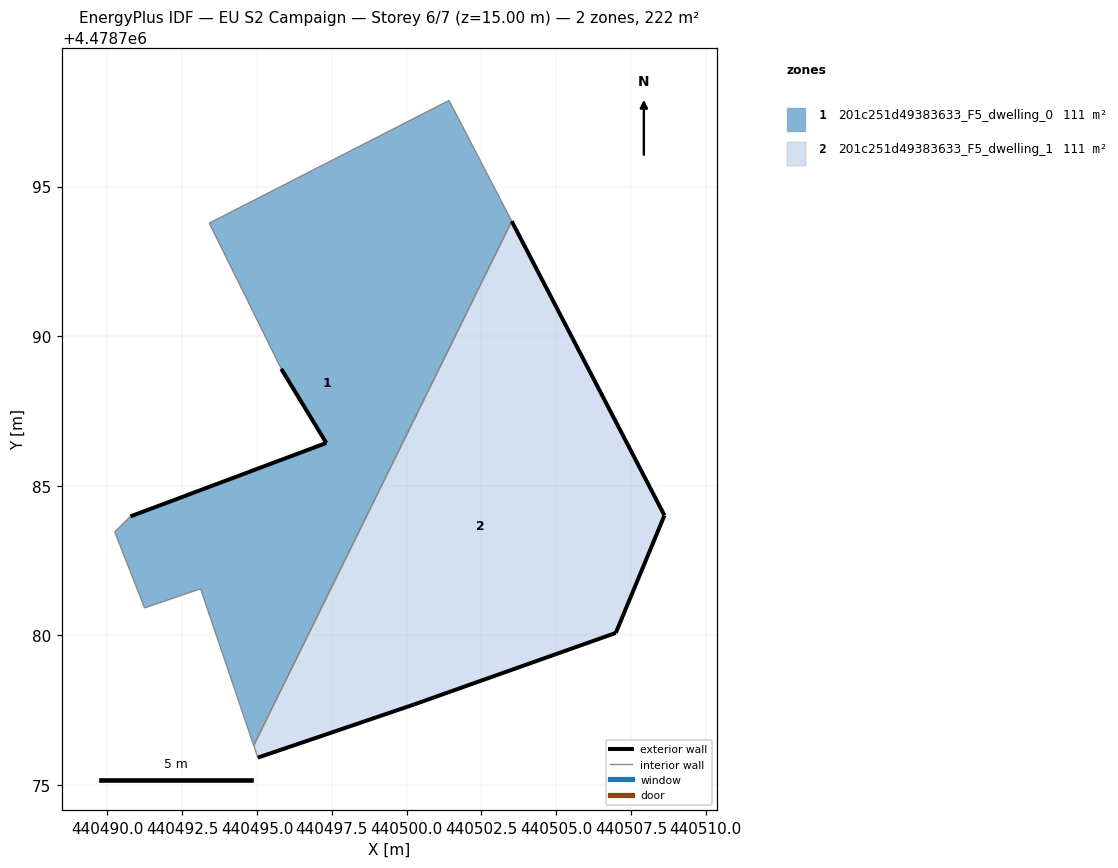
=== STOREY PLAN SPEC (per zone: floor XY polygon, exterior-wall plan segments, windows/doors) ===
zone 1: 201c251d49383633_F5_dwelling_0  (110.8 m²)
  floor: (440494.89, 4478776.32) (440503.51, 4478793.84) (440501.42, 4478797.88) (440493.41, 4478793.78) (440495.81, 4478788.91) (440497.32, 4478786.43) (440490.77, 4478783.97) (440490.25, 4478783.46) (440491.24, 4478780.92) (440493.12, 4478781.56)
  exterior wall: (440490.77, 4478783.97) – (440497.32, 4478786.43)  [7.0 m]
  exterior wall: (440497.32, 4478786.43) – (440495.81, 4478788.91)  [2.9 m]
  interior walls: 8
zone 2: 201c251d49383633_F5_dwelling_1  (110.8 m²)
  floor: (440506.99, 4478780.08) (440508.62, 4478784.01) (440503.51, 4478793.84) (440494.89, 4478776.32) (440495.03, 4478775.92) (440500.26, 4478777.69)
  exterior wall: (440503.52, 4478793.84) – (440508.62, 4478784.01)  [11.1 m]
  exterior wall: (440508.62, 4478784.01) – (440506.99, 4478780.08)  [4.3 m]
  exterior wall: (440506.99, 4478780.08) – (440500.26, 4478777.69)  [7.1 m]
  exterior wall: (440500.26, 4478777.69) – (440495.03, 4478775.92)  [5.5 m]
  interior walls: 2

=== DERIVED (storey summary) ===
Building: EU S2 Campaign
Storey: 6 of 7  (floor level z = 15.00 m)
Storey gross floor area: 221.6 m²
Zones on this storey: 2
  - 201c251d49383633_F5_dwelling_0: floor 110.8 m²; exterior wall 9.9 m (29.7 m²); WWR 0.0%
  - 201c251d49383633_F5_dwelling_1: floor 110.8 m²; exterior wall 28.0 m (84.0 m²); WWR 0.0%
Zone adjacency (shared interzone walls):
  - 201c251d49383633_F5_dwelling_0 ↔ 201c251d49383633_F5_dwelling_1